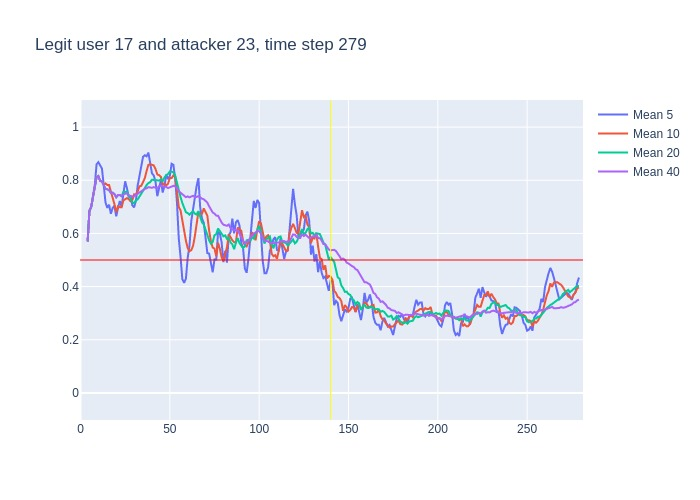

The data file committed next to this chart (first rows):
, time, confidence, avg_5_conf, avg_10_conf, avg_20_conf, avg_40_conf, real_user, predicted, user_count
0, 3, 0.57, , , , , 17, 17, 16
1, 4, 0.8, 0.57, 0.57, 0.57, 0.57, 17, 17, 16
2, 5, 0.73, 0.685, 0.685, 0.685, 0.685, 17, 17, 16
3, 6, 0.84, 0.7, 0.7, 0.7, 0.7, 17, 17, 16
4, 7, 0.97, 0.735, 0.735, 0.735, 0.735, 17, 17, 16
5, 8, 0.96, 0.782, 0.782, 0.782, 0.782, 17, 17, 16
6, 9, 0.84, 0.86, 0.8117, 0.8117, 0.8117, 17, 17, 16
7, 10, 0.67, 0.868, 0.8157, 0.8157, 0.8157, 17, 17, 16
8, 11, 0.78, 0.856, 0.7975, 0.7975, 0.7975, 17, 17, 16
9, 12, 0.66, 0.844, 0.7956, 0.7956, 0.7956, 17, 17, 16
10, 13, 0.63, 0.782, 0.782, 0.782, 0.782, 17, 17, 16
11, 14, 0.74, 0.716, 0.788, 0.7682, 0.7682, 17, 17, 16
12, 15, 0.73, 0.696, 0.782, 0.7658, 0.7658, 17, 17, 16
13, 16, 0.61, 0.708, 0.782, 0.7631, 0.7631, 17, 17, 16
14, 17, 0.77, 0.674, 0.759, 0.7521, 0.7521, 17, 17, 16
15, 18, 0.67, 0.696, 0.739, 0.7533, 0.7533, 17, 17, 16
16, 19, 0.54, 0.704, 0.71, 0.7481, 0.7481, 17, 17, 16
17, 20, 0.89, 0.664, 0.68, 0.7359, 0.7359, 17, 17, 16
18, 21, 0.74, 0.696, 0.702, 0.7444, 0.7444, 17, 17, 16
19, 22, 0.66, 0.722, 0.698, 0.7442, 0.7442, 17, 17, 16
20, 23, 0.89, 0.7, 0.698, 0.74, 0.74, 17, 17, 16
21, 24, 0.8, 0.744, 0.724, 0.756, 0.7471, 17, 17, 16
22, 25, 0.76, 0.796, 0.73, 0.756, 0.7495, 17, 17, 16
23, 26, 0.57, 0.77, 0.733, 0.7575, 0.75, 17, 17, 16
24, 27, 0.69, 0.736, 0.729, 0.744, 0.7425, 17, 17, 16
25, 28, 0.71, 0.742, 0.721, 0.73, 0.7404, 17, 17, 16
26, 29, 0.76, 0.706, 0.725, 0.7175, 0.7392, 17, 17, 16
27, 30, 0.88, 0.698, 0.747, 0.7135, 0.74, 17, 17, 16
28, 31, 0.86, 0.722, 0.746, 0.724, 0.745, 17, 17, 16
29, 32, 0.85, 0.78, 0.758, 0.728, 0.749, 17, 17, 16
30, 33, 0.91, 0.812, 0.777, 0.7375, 0.7523, 17, 17, 16
31, 34, 0.94, 0.852, 0.779, 0.7515, 0.7574, 17, 17, 16
32, 35, 0.91, 0.888, 0.793, 0.7615, 0.7631, 17, 17, 16
33, 36, 0.84, 0.894, 0.808, 0.7705, 0.7676, 17, 17, 16
34, 37, 0.92, 0.89, 0.835, 0.782, 0.7697, 17, 17, 16
35, 38, 0.73, 0.904, 0.858, 0.7895, 0.774, 17, 17, 16
36, 39, 0.73, 0.868, 0.86, 0.7925, 0.7728, 17, 17, 16
37, 40, 0.87, 0.826, 0.857, 0.802, 0.7716, 17, 17, 16
38, 41, 0.72, 0.818, 0.856, 0.801, 0.7742, 17, 17, 16
39, 42, 0.65, 0.794, 0.842, 0.8, 0.7728, 17, 17, 16
40, 43, 0.88, 0.74, 0.822, 0.7995, 0.7697, 17, 17, 16
41, 44, 0.88, 0.77, 0.819, 0.799, 0.7775, 17, 17, 16
42, 45, 0.64, 0.8, 0.813, 0.803, 0.7795, 17, 17, 16
43, 46, 0.84, 0.754, 0.786, 0.797, 0.7772, 17, 17, 16
44, 47, 0.87, 0.778, 0.786, 0.8105, 0.7772, 17, 17, 16
45, 48, 0.79, 0.822, 0.781, 0.8195, 0.7748, 17, 17, 16
46, 49, 0.94, 0.804, 0.787, 0.8235, 0.7705, 17, 17, 16
47, 50, 0.87, 0.816, 0.808, 0.8325, 0.773, 17, 17, 16
48, 51, 0.82, 0.862, 0.808, 0.832, 0.778, 17, 17, 16
49, 52, 0.61, 0.858, 0.818, 0.83, 0.779, 17, 17, 16
50, 53, 0.34, 0.806, 0.814, 0.818, 0.7777, 17, 17, 16
51, 54, 0.27, 0.716, 0.76, 0.7895, 0.7705, 17, 17, 16
52, 55, 0.52, 0.582, 0.699, 0.756, 0.7587, 17, 17, 16
53, 56, 0.4, 0.512, 0.687, 0.7365, 0.7535, 17, 17, 16
54, 57, 0.54, 0.428, 0.643, 0.7145, 0.7482, 17, 17, 16
55, 58, 0.42, 0.414, 0.61, 0.6955, 0.7425, 17, 17, 16
56, 59, 0.66, 0.43, 0.573, 0.68, 0.7362, 17, 17, 16
57, 60, 0.75, 0.508, 0.545, 0.6765, 0.7392, 17, 17, 16
58, 61, 0.86, 0.554, 0.533, 0.6705, 0.7358, 17, 17, 16
59, 62, 0.77, 0.646, 0.537, 0.6775, 0.7387, 17, 17, 16
... 217 more rows
